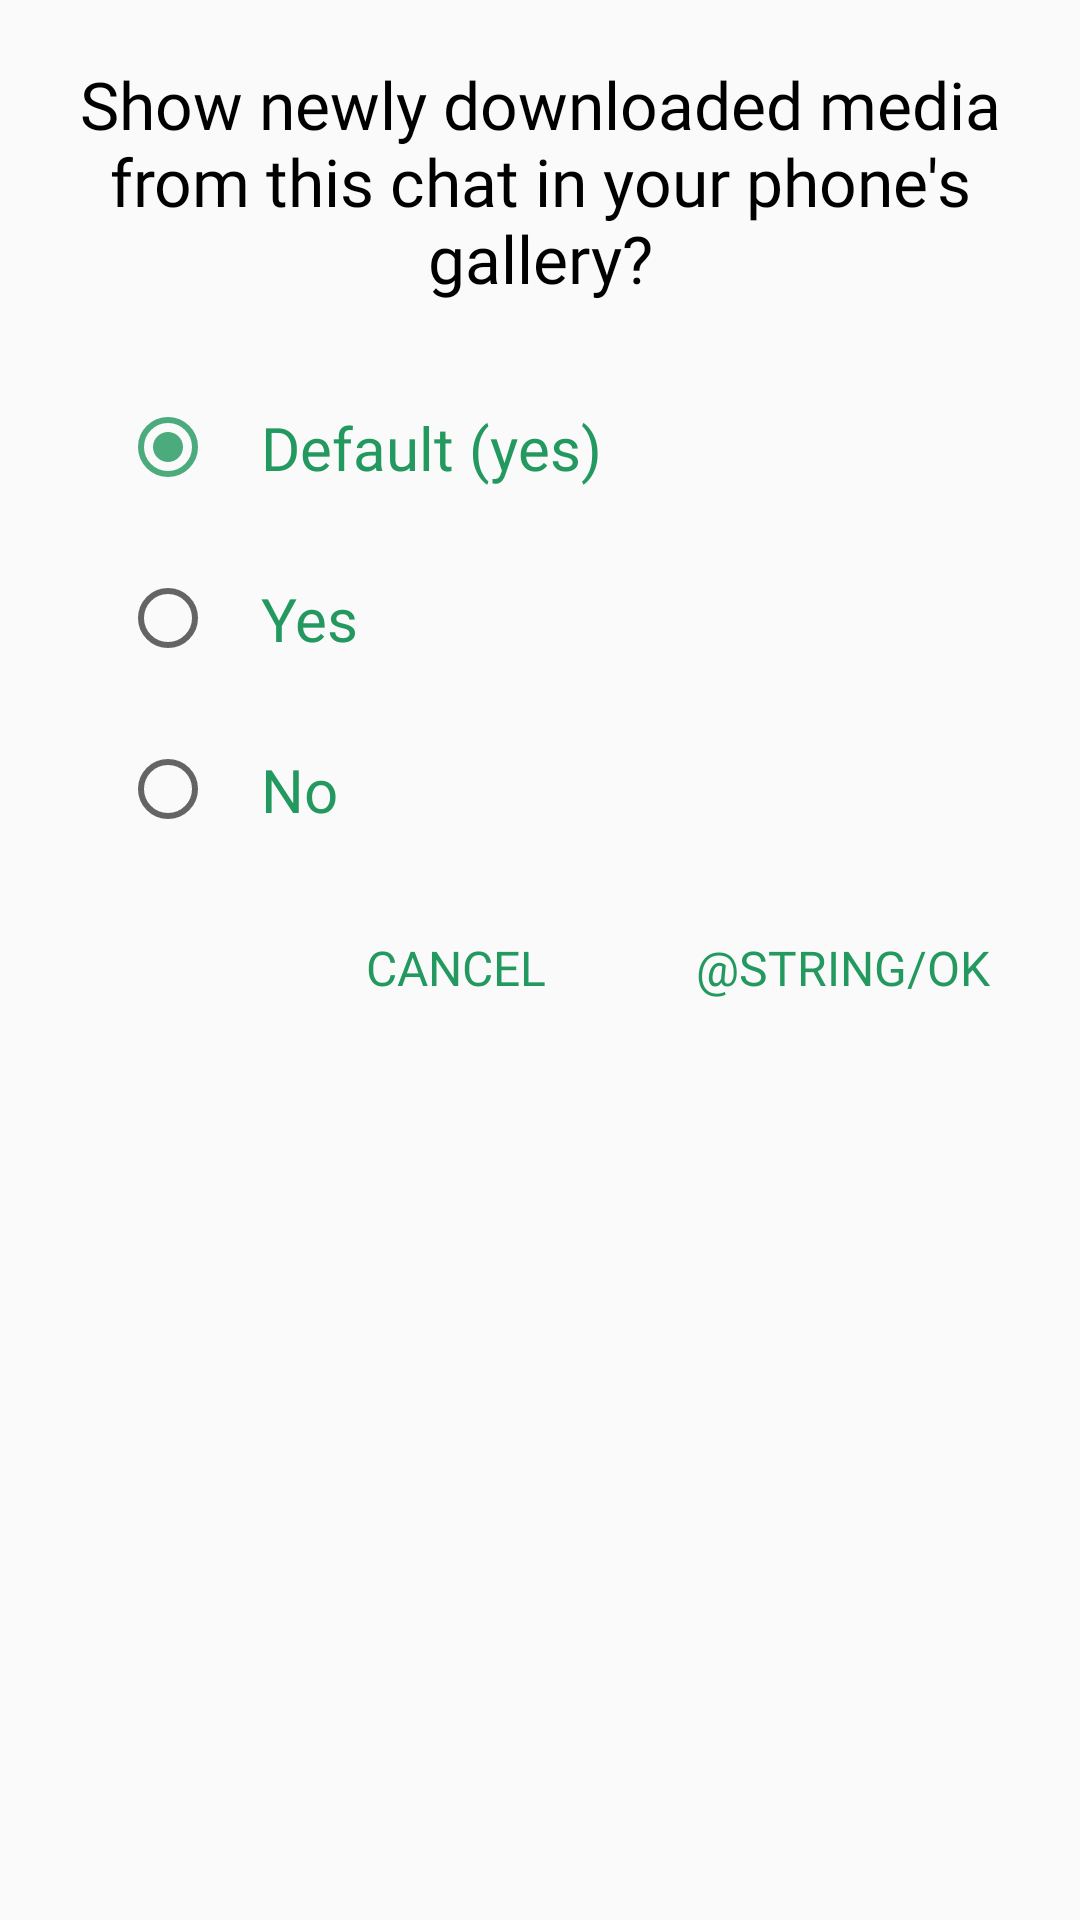

Produce the Android XML layout that renders to this screen, including the resource entries it uses.
<!-- AndroidManifest.xml: application theme AppTheme -->
<!-- res/layout/dialog_media_visibility.xml -->
<?xml version="1.0" encoding="utf-8"?>
<LinearLayout xmlns:android="http://schemas.android.com/apk/res/android"
    android:layout_width="match_parent"
    android:layout_height="wrap_content"
    android:orientation="vertical">
    <TextView
        android:layout_width="match_parent"
        android:layout_height="wrap_content"
        android:text="@string/show_newly_downloaded_media"
        android:textSize="22sp"
        android:padding="20dp"
        android:gravity="center"
        android:textColor="@color/black"
        android:fontFamily="@font/raleway_semibold"/>
    <RadioGroup
        android:layout_width="match_parent"
        android:layout_height="wrap_content"
        android:layout_marginStart="20dp">

        <RadioButton
            android:id="@+id/rb_default_yes"
            android:layout_width="match_parent"
            android:layout_height="wrap_content"
            android:layout_marginStart="20dp"
            android:checked="true"
            android:text="@string/default_yes"
            android:textColor="@color/colorPrimaryDark"
            android:padding="15dp"
            android:textSize="20sp"
            android:theme="@style/RadioButtonStyle"
            android:fontFamily="@font/raleway_medium" />

        <RadioButton
            android:id="@+id/rb_yes"
            android:layout_width="match_parent"
            android:layout_height="wrap_content"
            android:layout_marginStart="20dp"
            android:checked="false"
            android:text="@string/yes"
            android:textColor="@color/colorPrimaryDark"
            android:padding="15dp"
            android:textSize="20sp"
            android:theme="@style/RadioButtonStyle"
            android:fontFamily="@font/raleway_medium" />

        <RadioButton
            android:id="@+id/rb_no"
            android:layout_width="match_parent"
            android:layout_height="wrap_content"
            android:layout_marginStart="20dp"
            android:checked="false"
            android:text="@string/no"
            android:textColor="@color/colorPrimaryDark"
            android:padding="15dp"
            android:textSize="20sp"
            android:theme="@style/RadioButtonStyle"
            android:fontFamily="@font/raleway_medium" />

    </RadioGroup>
    <LinearLayout
        android:layout_width="match_parent"
        android:layout_height="wrap_content"
        android:gravity="end"
        android:orientation="horizontal">
        <TextView
            android:id="@+id/tv_cancel"
            android:layout_width="wrap_content"
            android:layout_height="wrap_content"
            android:text="@string/cancel"
            android:textSize="16sp"
            android:padding="20dp"
            android:textAllCaps="true"
            android:textColor="@color/colorPrimaryDark"
            android:layout_marginEnd="10dp"
            android:fontFamily="@font/raleway_semibold"/>
        <TextView
            android:id="@+id/tv_ok"
            android:layout_width="wrap_content"
            android:layout_height="wrap_content"
            android:text="@string/ok"
            android:textSize="16sp"
            android:padding="20dp"
            android:textAllCaps="true"
            android:textColor="@color/colorPrimaryDark"
            android:layout_marginEnd="10dp"
            android:fontFamily="@font/raleway_semibold"/>
    </LinearLayout>
</LinearLayout>
<!-- resources referenced by this layout -->
<resources>
  <color name="black">#000000</color>
  <color name="colorPrimaryDark">#239960</color>
  <string name="cancel">Cancel</string>
  <string name="default_yes">Default (yes)</string>
  <string name="no">No</string>
  <string name="show_newly_downloaded_media">Show newly downloaded media from this chat in your phone\'s gallery? </string>
  <string name="yes">Yes</string>
  <style name="RadioButtonStyle" parent="Theme.AppCompat.Light">
          <item name="colorAccent">@color/colorPrimaryDark</item>
          <item name="android:textColorSecondary">@color/colorPrimaryDark</item>
      </style>
  <style name="AppTheme" parent="Theme.AppCompat.Light.DarkActionBar">
          
          <item name="colorPrimary">@color/colorPrimary</item>
          <item name="colorPrimaryDark">@color/colorPrimaryDark</item>
          <item name="colorAccent">@color/colorAccent</item>
          <item name="windowActionBar">false</item>
          <item name="windowNoTitle">true</item>
      </style>
  <color name="colorPrimary">#239960</color>
  <color name="colorAccent">#4BAB7C</color>
</resources>
